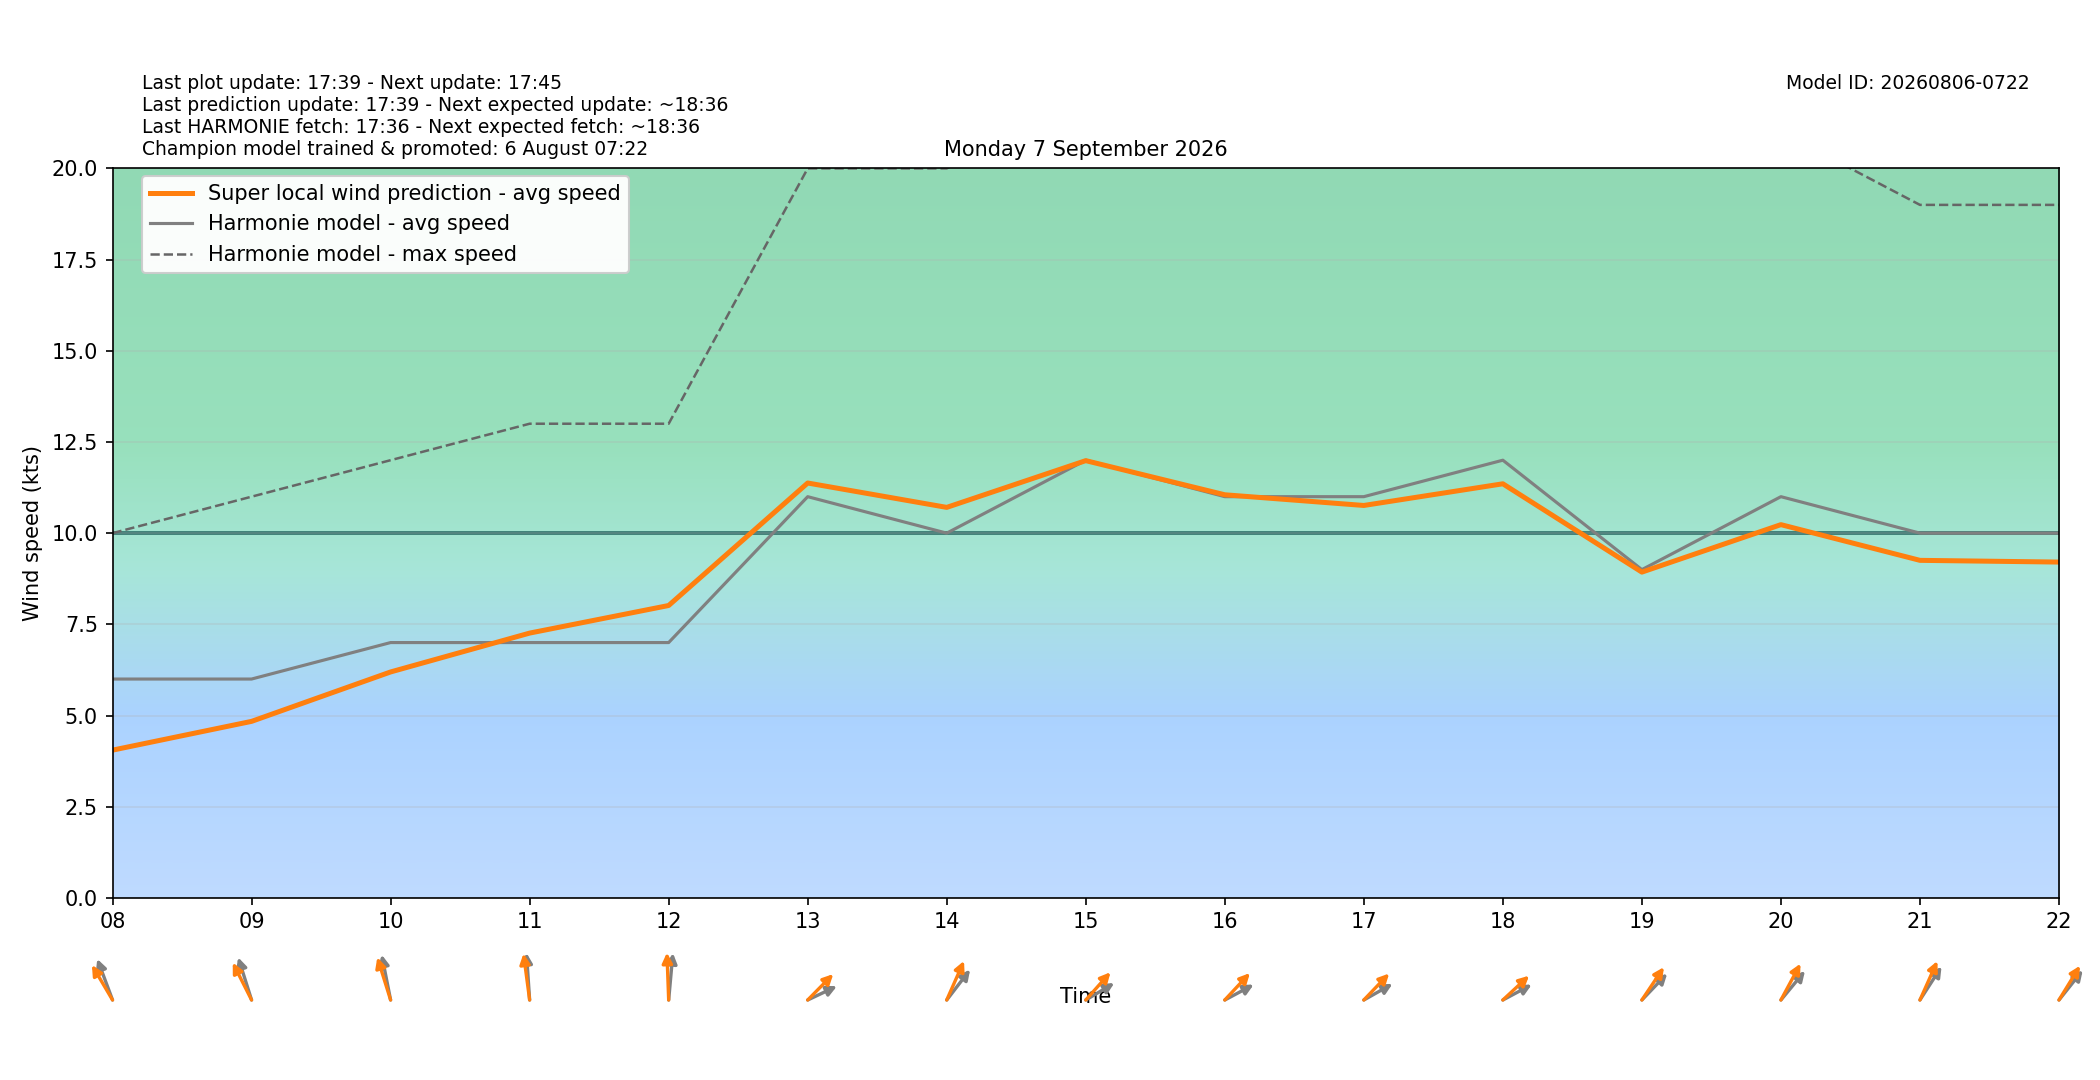

Data behind this chart, as committed beside it:
target_time_utc, target_time_local, hour_utc, hour_local, forecast_wind_speed, forecast_wind_min, forecast_wind_max, lstm_pred_wind_speed, delta_speed_lstm_minus_forecast, forecast_wind_dir_deg, lstm_pred_wind_dir_deg, delta_dir_lstm_minus_forecast
2026-09-06T22:00:00Z, 2026-09-07T00:00:00+0200, 22, 00, 6.0, 6.0, 10.0, 2.968, -3.032, 145.0, 139.6, -5.41
2026-09-06T23:00:00Z, 2026-09-07T01:00:00+0200, 23, 01, 5.0, 5.0, 9.0, 2.507, -2.493, 143.0, 137.2, -5.817
2026-09-07T00:00:00Z, 2026-09-07T02:00:00+0200, 00, 02, 4.0, 4.0, 8.0, 2.226, -1.774, 146.0, 139, -7.01
2026-09-07T01:00:00Z, 2026-09-07T03:00:00+0200, 01, 03, 5.0, 5.0, 8.0, 2.784, -2.216, 155.0, 147.4, -7.557
2026-09-07T02:00:00Z, 2026-09-07T04:00:00+0200, 02, 04, 4.0, 4.0, 8.0, 2.046, -1.954, 136.0, 128, -8.014
2026-09-07T03:00:00Z, 2026-09-07T05:00:00+0200, 03, 05, 3.0, 3.0, 6.0, 1.638, -1.362, 128.0, 117.7, -10.33
2026-09-07T04:00:00Z, 2026-09-07T06:00:00+0200, 04, 06, 5.0, 5.0, 8.0, 2.293, -2.707, 129.0, 121, -7.976
2026-09-07T05:00:00Z, 2026-09-07T07:00:00+0200, 05, 07, 5.0, 5.0, 8.0, 2.966, -2.034, 143.0, 132.3, -10.74
2026-09-07T06:00:00Z, 2026-09-07T08:00:00+0200, 06, 08, 6.0, 6.0, 10.0, 4.05, -1.95, 150.0, 137.6, -12.41
2026-09-07T07:00:00Z, 2026-09-07T09:00:00+0200, 07, 09, 6.0, 6.0, 11.0, 4.839, -1.161, 154.0, 142, -11.99
2026-09-07T08:00:00Z, 2026-09-07T10:00:00+0200, 08, 10, 7.0, 7.0, 12.0, 6.194, -0.8058, 163.0, 154.2, -8.799
2026-09-07T09:00:00Z, 2026-09-07T11:00:00+0200, 09, 11, 7.0, 7.0, 13.0, 7.26, 0.2596, 174.0, 168.4, -5.608
2026-09-07T10:00:00Z, 2026-09-07T12:00:00+0200, 10, 12, 7.0, 7.0, 13.0, 8.016, 1.016, 188.0, 176.7, -11.25
2026-09-07T11:00:00Z, 2026-09-07T13:00:00+0200, 11, 13, 11.0, 11.0, 20.0, 11.37, 0.3744, 253.0, 236.8, -16.2
2026-09-07T12:00:00Z, 2026-09-07T14:00:00+0200, 12, 14, 10.0, 10.0, 20.0, 10.71, 0.7061, 230.0, 214.4, -15.59
2026-09-07T13:00:00Z, 2026-09-07T15:00:00+0200, 13, 15, 12.0, 12.0, 22.0, 11.99, -0.0122, 249.0, 234.1, -14.89
2026-09-07T14:00:00Z, 2026-09-07T16:00:00+0200, 14, 16, 11.0, 11.0, 22.0, 11.05, 0.05199, 251.0, 235.3, -15.67
2026-09-07T15:00:00Z, 2026-09-07T17:00:00+0200, 15, 17, 11.0, 11.0, 21.0, 10.76, -0.2413, 250.0, 236, -13.99
2026-09-07T16:00:00Z, 2026-09-07T18:00:00+0200, 16, 18, 12.0, 12.0, 24.0, 11.35, -0.6468, 251.0, 239.1, -11.88
2026-09-07T17:00:00Z, 2026-09-07T19:00:00+0200, 17, 19, 9.0, 9.0, 23.0, 8.931, -0.06855, 236.0, 226.1, -9.912
2026-09-07T18:00:00Z, 2026-09-07T20:00:00+0200, 18, 20, 11.0, 11.0, 21.0, 10.23, -0.767, 232.0, 219.9, -12.12
2026-09-07T19:00:00Z, 2026-09-07T21:00:00+0200, 19, 21, 10.0, 10.0, 19.0, 9.254, -0.7459, 225.0, 214.7, -10.31
2026-09-07T20:00:00Z, 2026-09-07T22:00:00+0200, 20, 22, 10.0, 10.0, 19.0, 9.207, -0.7931, 231.0, 223.6, -7.37
2026-09-07T21:00:00Z, 2026-09-07T23:00:00+0200, 21, 23, 10.0, 10.0, 20.0, 9.223, -0.7766, 228.0, 219.8, -8.164
